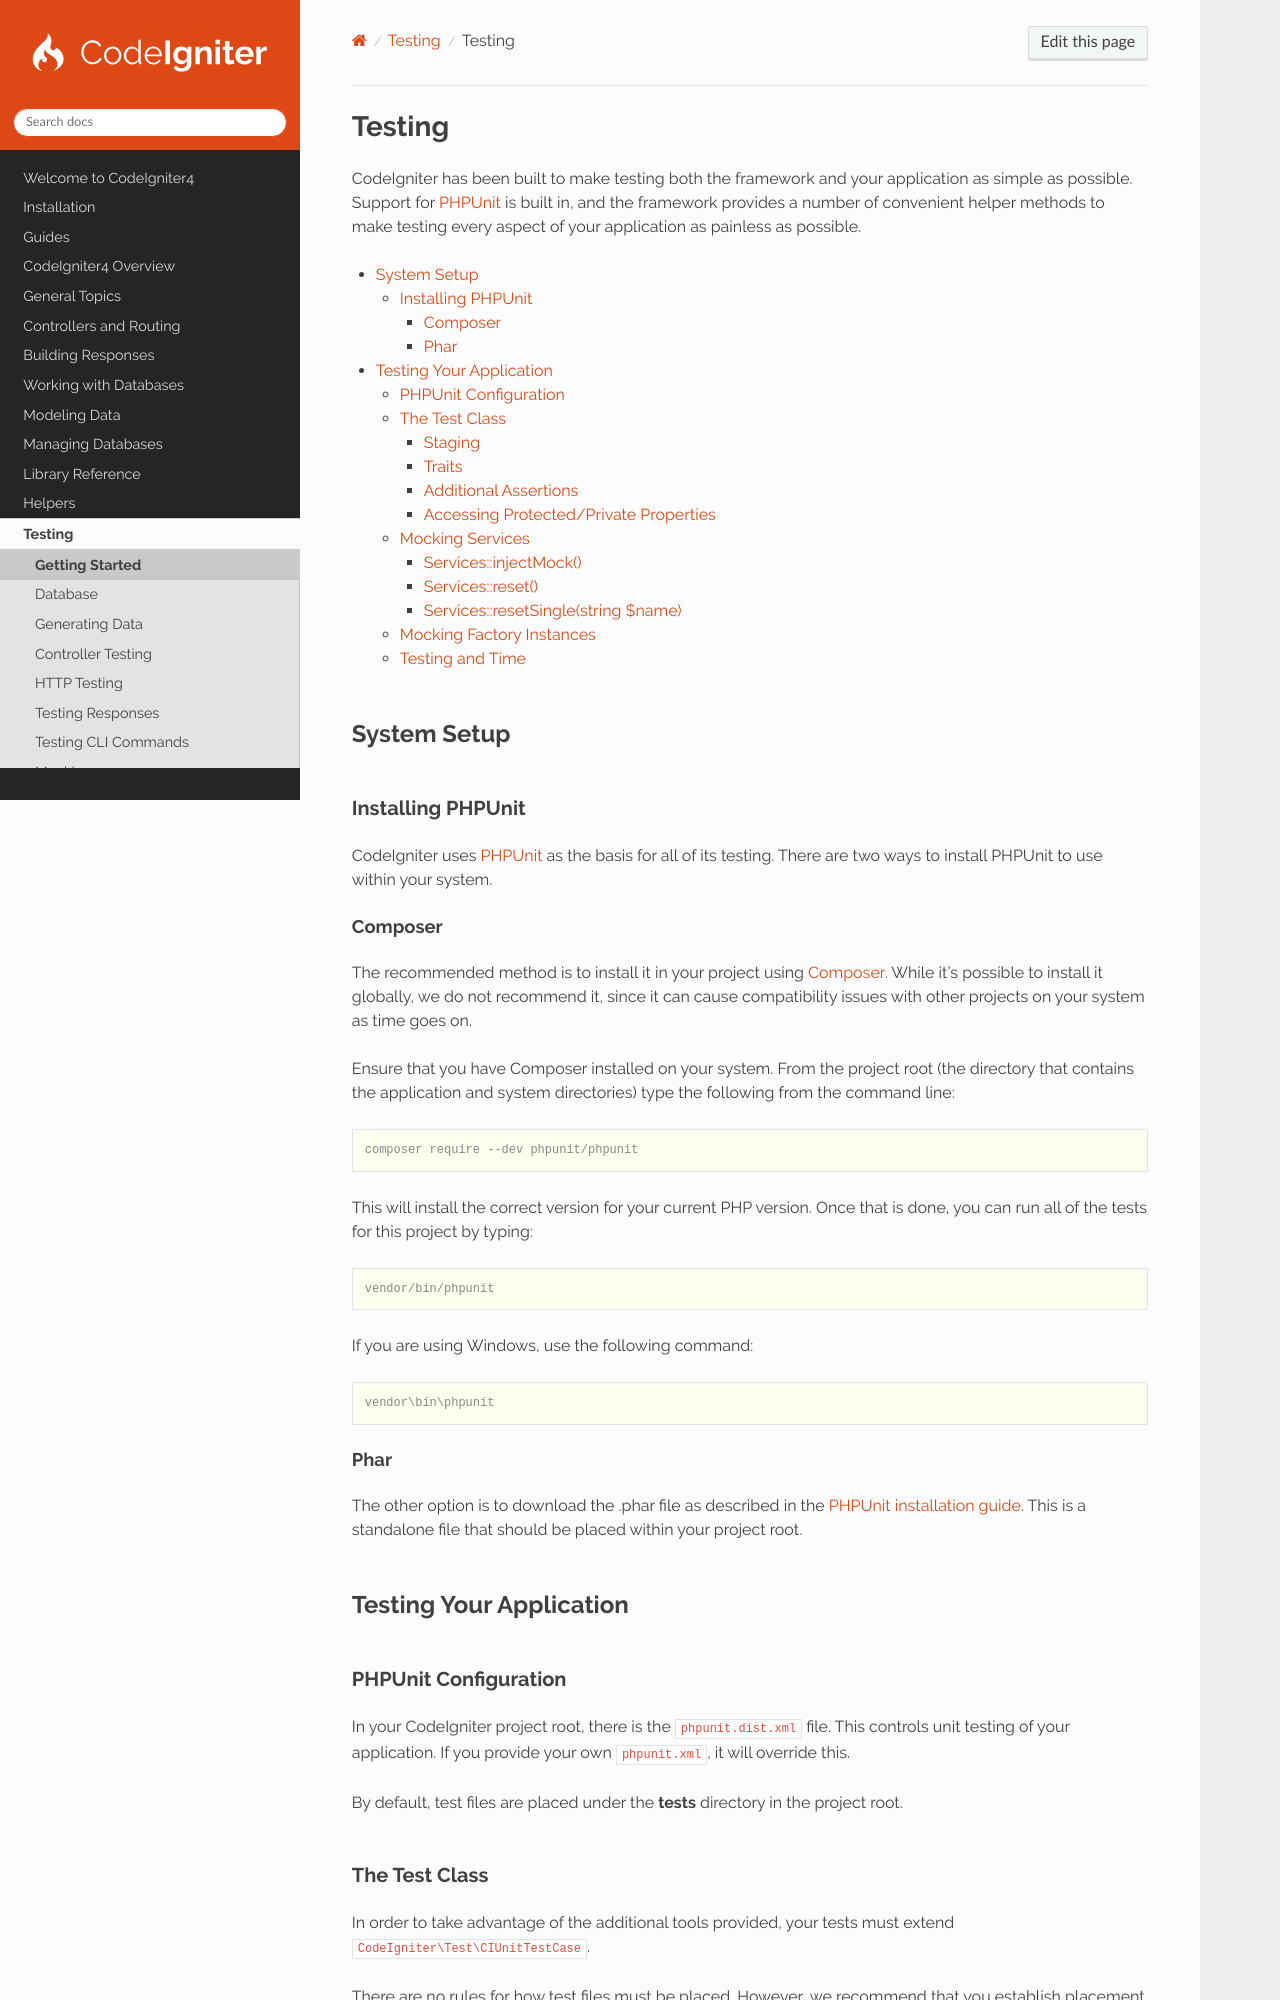

repository: codeigniter4/CodeIgniter4 · page: testing/overview.html · generator: sphinx

#######
Testing
#######

CodeIgniter has been built to make testing both the framework and your application as simple as possible. Support for
`PHPUnit <https://phpunit.de/>`__ is built in, and the framework provides a number of convenient helper methods to make
testing every aspect of your application as painless as possible.

.. contents::
    :local:
    :depth: 3

************
System Setup
************

Installing PHPUnit
==================

CodeIgniter uses `PHPUnit <https://phpunit.de/>`__ as the basis for all of its testing. There are two ways to install
PHPUnit to use within your system.

Composer
--------

The recommended method is to install it in your project using `Composer <https://getcomposer.org/>`__. While it's
possible to install it globally, we do not recommend it, since it can cause compatibility issues with other projects on
your system as time goes on.

Ensure that you have Composer installed on your system. From the project root (the directory that contains the
application and system directories) type the following from the command line:

.. code-block:: console

    composer require --dev phpunit/phpunit

This will install the correct version for your current PHP version. Once that is done, you can run all of the tests for
this project by typing:

.. code-block:: console

    vendor/bin/phpunit

If you are using Windows, use the following command:

.. code-block:: console

    vendor\bin\phpunit

Phar
----

The other option is to download the .phar file as described in the
`PHPUnit installation guide <https://docs.phpunit.de/en/10.5/installation.html>`__. This is a standalone file that
should be placed within your project root.

************************
Testing Your Application
************************
